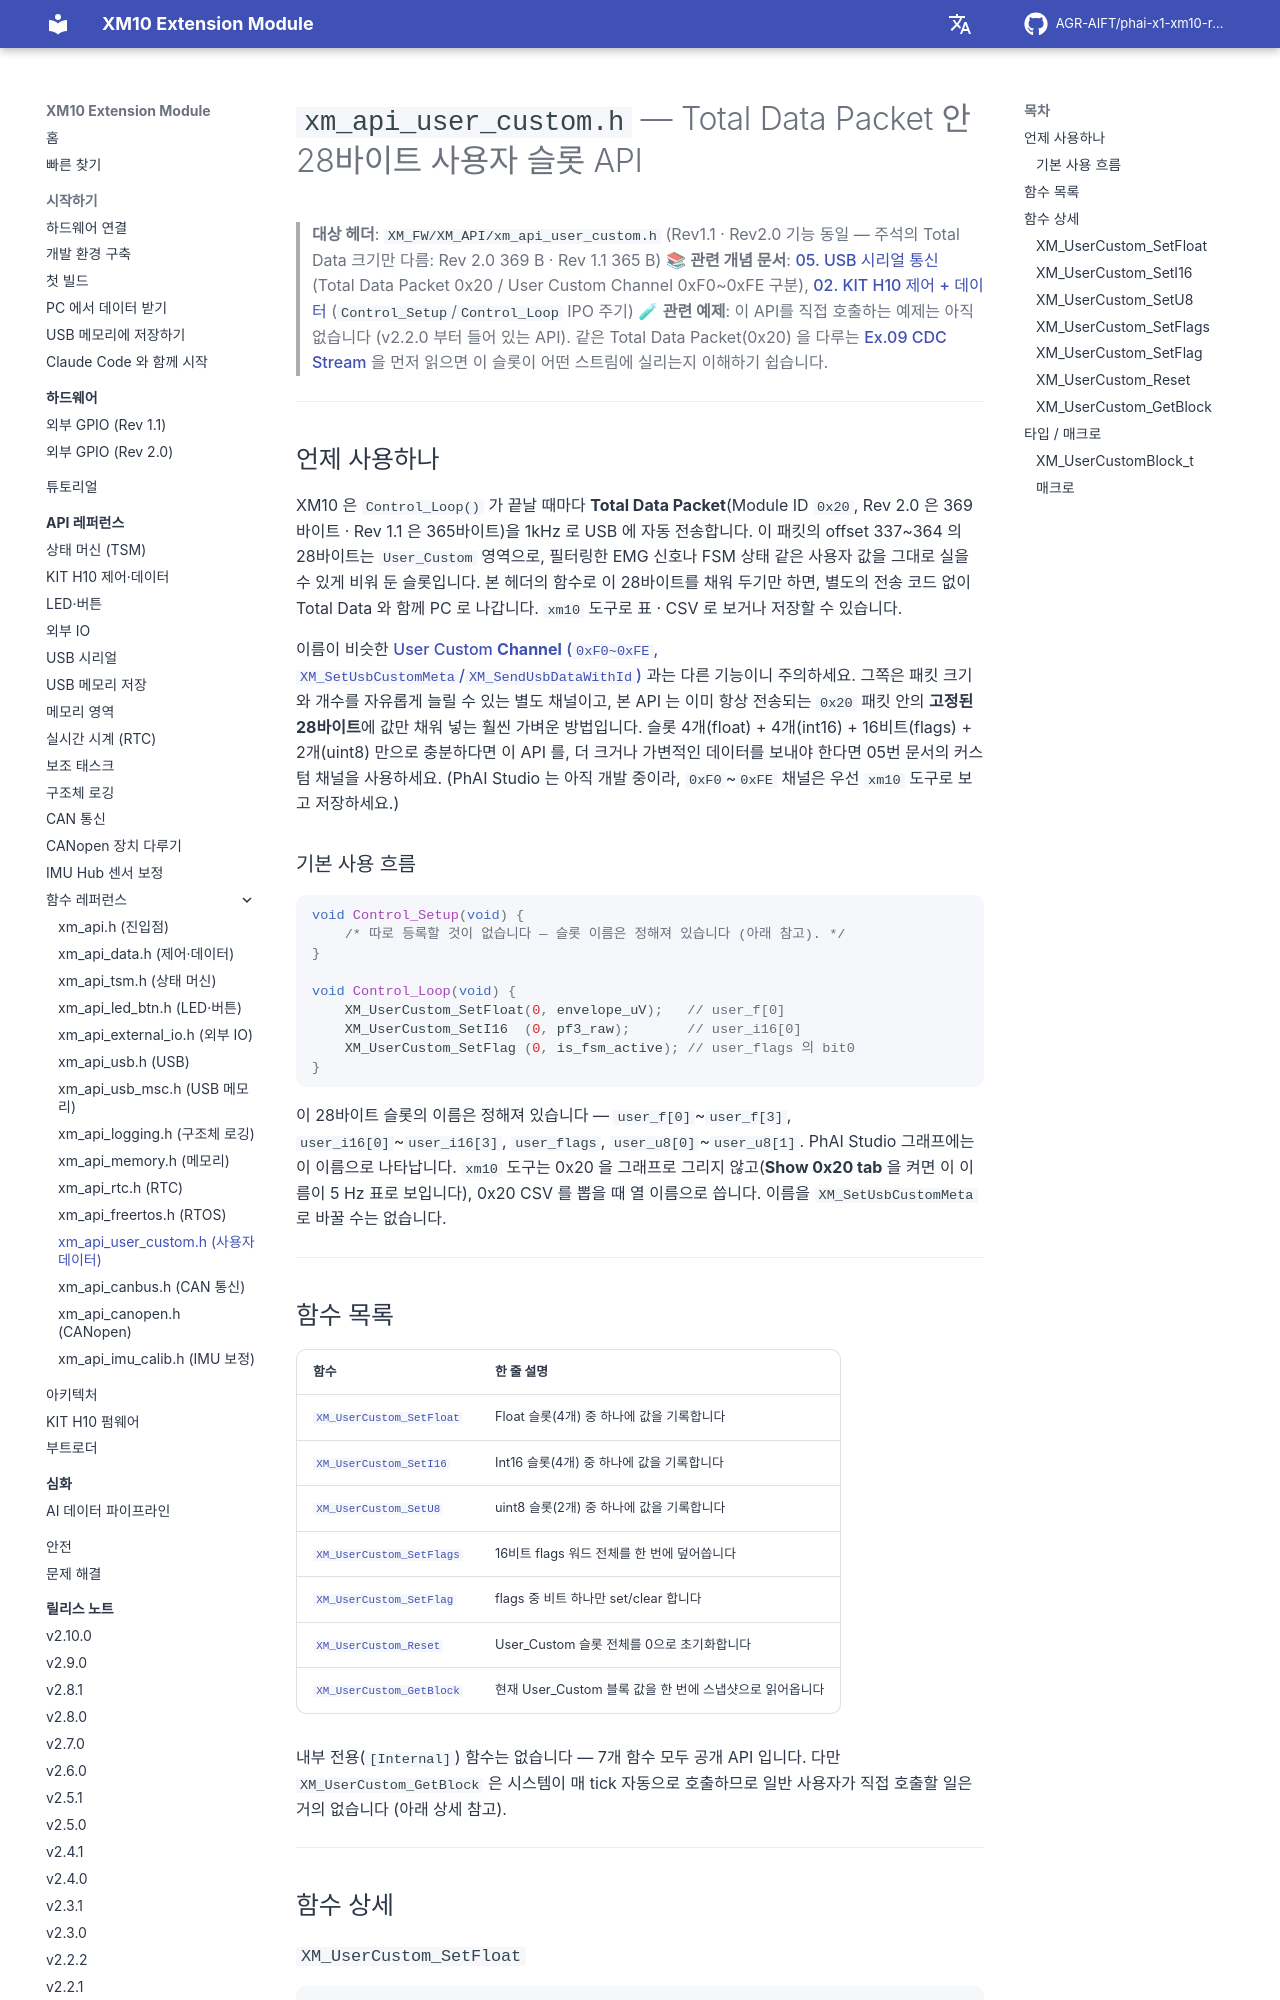

repository: AGR-AIFT/phai-x1-xm10-release · page: api-reference/ref/xm-api-user-custom/index.html · generator: mkdocs

# `xm_api_user_custom.h` — Total Data Packet 안 28바이트 사용자 슬롯 API

> **대상 헤더**: `XM_FW/XM_API/xm_api_user_custom.h` (Rev1.1 · Rev2.0 기능 동일 — 주석의 Total Data 크기만 다름: Rev 2.0 369 B · Rev 1.1 365 B)
> 📚 **관련 개념 문서**: [05. USB 시리얼 통신](../05-usb-connectivity.md) (Total Data Packet 0x20 / User Custom Channel 0xF0~0xFE 구분), [02. KIT H10 제어 + 데이터](../02-h10-control-n-data.md) (`Control_Setup`/`Control_Loop` IPO 주기)
> 🧪 **관련 예제**: 이 API를 직접 호출하는 예제는 아직 없습니다 (v2.2.0 부터 들어 있는 API). 같은 Total Data Packet(0x20) 을 다루는 [Ex.09 CDC Stream](https://github.com/AGR-AIFT/phai-x1-xm10-release/tree/Develop/examples/09_CDC_Stream/) 을 먼저 읽으면 이 슬롯이 어떤 스트림에 실리는지 이해하기 쉽습니다.

---

## 언제 사용하나

XM10 은 `Control_Loop()` 가 끝날 때마다 **Total Data Packet**(Module ID `0x20`, Rev 2.0 은 369바이트 · Rev 1.1 은 365바이트)을 1kHz 로 USB 에 자동 전송합니다. 이 패킷의 offset 337~364 의 28바이트는 `User_Custom` 영역으로, 필터링한 EMG 신호나 FSM 상태 같은 사용자 값을 그대로 실을 수 있게 비워 둔 슬롯입니다. 본 헤더의 함수로 이 28바이트를 채워 두기만 하면, 별도의 전송 코드 없이 Total Data 와 함께 PC 로 나갑니다. `xm10` 도구로 표 · CSV 로 보거나 저장할 수 있습니다.

이름이 비슷한 [User Custom **Channel** (`0xF0~0xFE`, `XM_SetUsbCustomMeta`/`XM_SendUsbDataWithId`)](../05-usb-connectivity.md) 과는 다른 기능이니 주의하세요. 그쪽은 패킷 크기와 개수를 자유롭게 늘릴 수 있는 별도 채널이고, 본 API 는 이미 항상 전송되는 `0x20` 패킷 안의 **고정된 28바이트**에 값만 채워 넣는 훨씬 가벼운 방법입니다. 슬롯 4개(float) + 4개(int16) + 16비트(flags) + 2개(uint8) 만으로 충분하다면 이 API 를, 더 크거나 가변적인 데이터를 보내야 한다면 05번 문서의 커스텀 채널을 사용하세요. (PhAI Studio 는 아직 개발 중이라, `0xF0`~`0xFE` 채널은 우선 `xm10` 도구로 보고 저장하세요.)

### 기본 사용 흐름

```c
void Control_Setup(void) {
    /* 따로 등록할 것이 없습니다 — 슬롯 이름은 정해져 있습니다 (아래 참고). */
}

void Control_Loop(void) {
    XM_UserCustom_SetFloat(0, envelope_uV);   // user_f[0]
    XM_UserCustom_SetI16  (0, pf3_raw);       // user_i16[0]
    XM_UserCustom_SetFlag (0, is_fsm_active); // user_flags 의 bit0
}
```

이 28바이트 슬롯의 이름은 정해져 있습니다 — `user_f[0]`~`user_f[3]`, `user_i16[0]`~`user_i16[3]`, `user_flags`, `user_u8[0]`~`user_u8[1]`. PhAI Studio 그래프에는 이 이름으로 나타납니다. `xm10` 도구는 0x20 을 그래프로 그리지 않고(**Show 0x20 tab** 을 켜면 이 이름이 5 Hz 표로 보입니다), 0x20 CSV 를 뽑을 때 열 이름으로 씁니다. 이름을 `XM_SetUsbCustomMeta` 로 바꿀 수는 없습니다.

---
